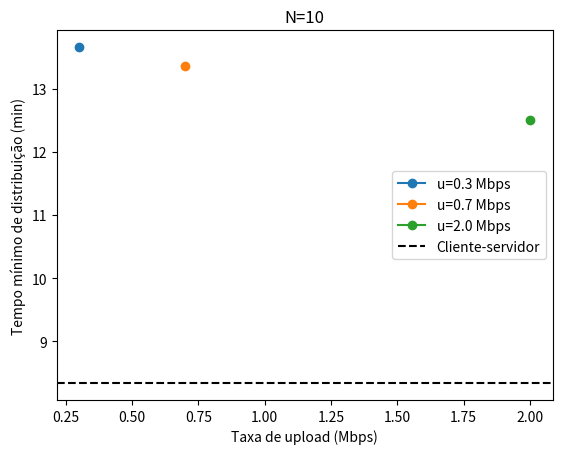
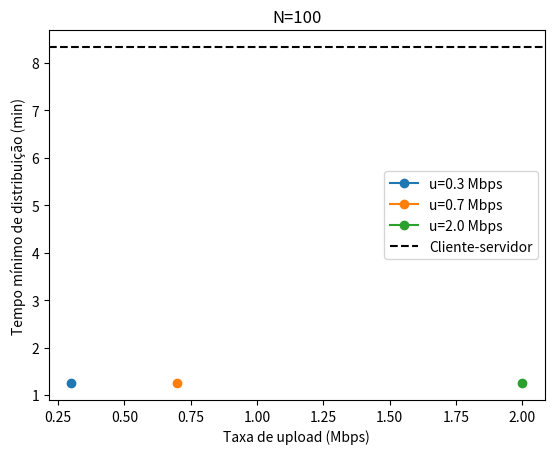
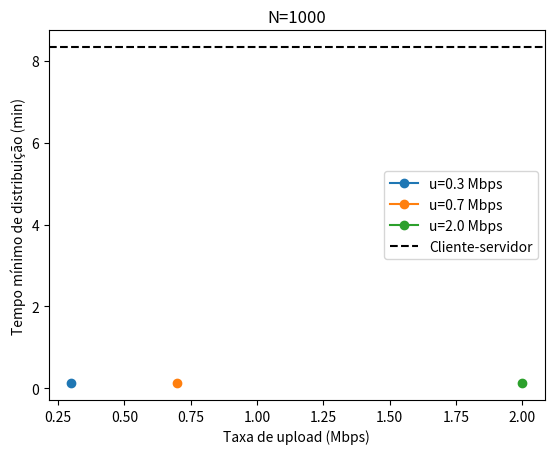

These charts were generated, in order, by the following Python code:
import numpy as np
import matplotlib.pyplot as plt

# Parâmetros do problema
F = 15 * 10**9    # bits
us = 30 * 10**6   # bits/s
d = 2 * 10**6     # bits/s

# Modo cliente-servidor
t_cs = F / us

# Modo distribuição P2P
N_vals = [10, 100, 1000]
u_vals = [300 * 10**3, 700 * 10**3, 2 * 10**6]

for N in N_vals:
    plt.figure()
    plt.title(f"N={N}")
    for u in u_vals:
        t_p2p = F / (u + (N-1) * d)
        plt.plot(u / 10**6, t_p2p / 60, 'o-', label=f"u={u/10**6:.1f} Mbps")
    plt.axhline(y=t_cs / 60, linestyle='--', color='black', label="Cliente-servidor")
    plt.xlabel("Taxa de upload (Mbps)")
    plt.ylabel("Tempo mínimo de distribuição (min)")
    plt.legend()
    plt.show()